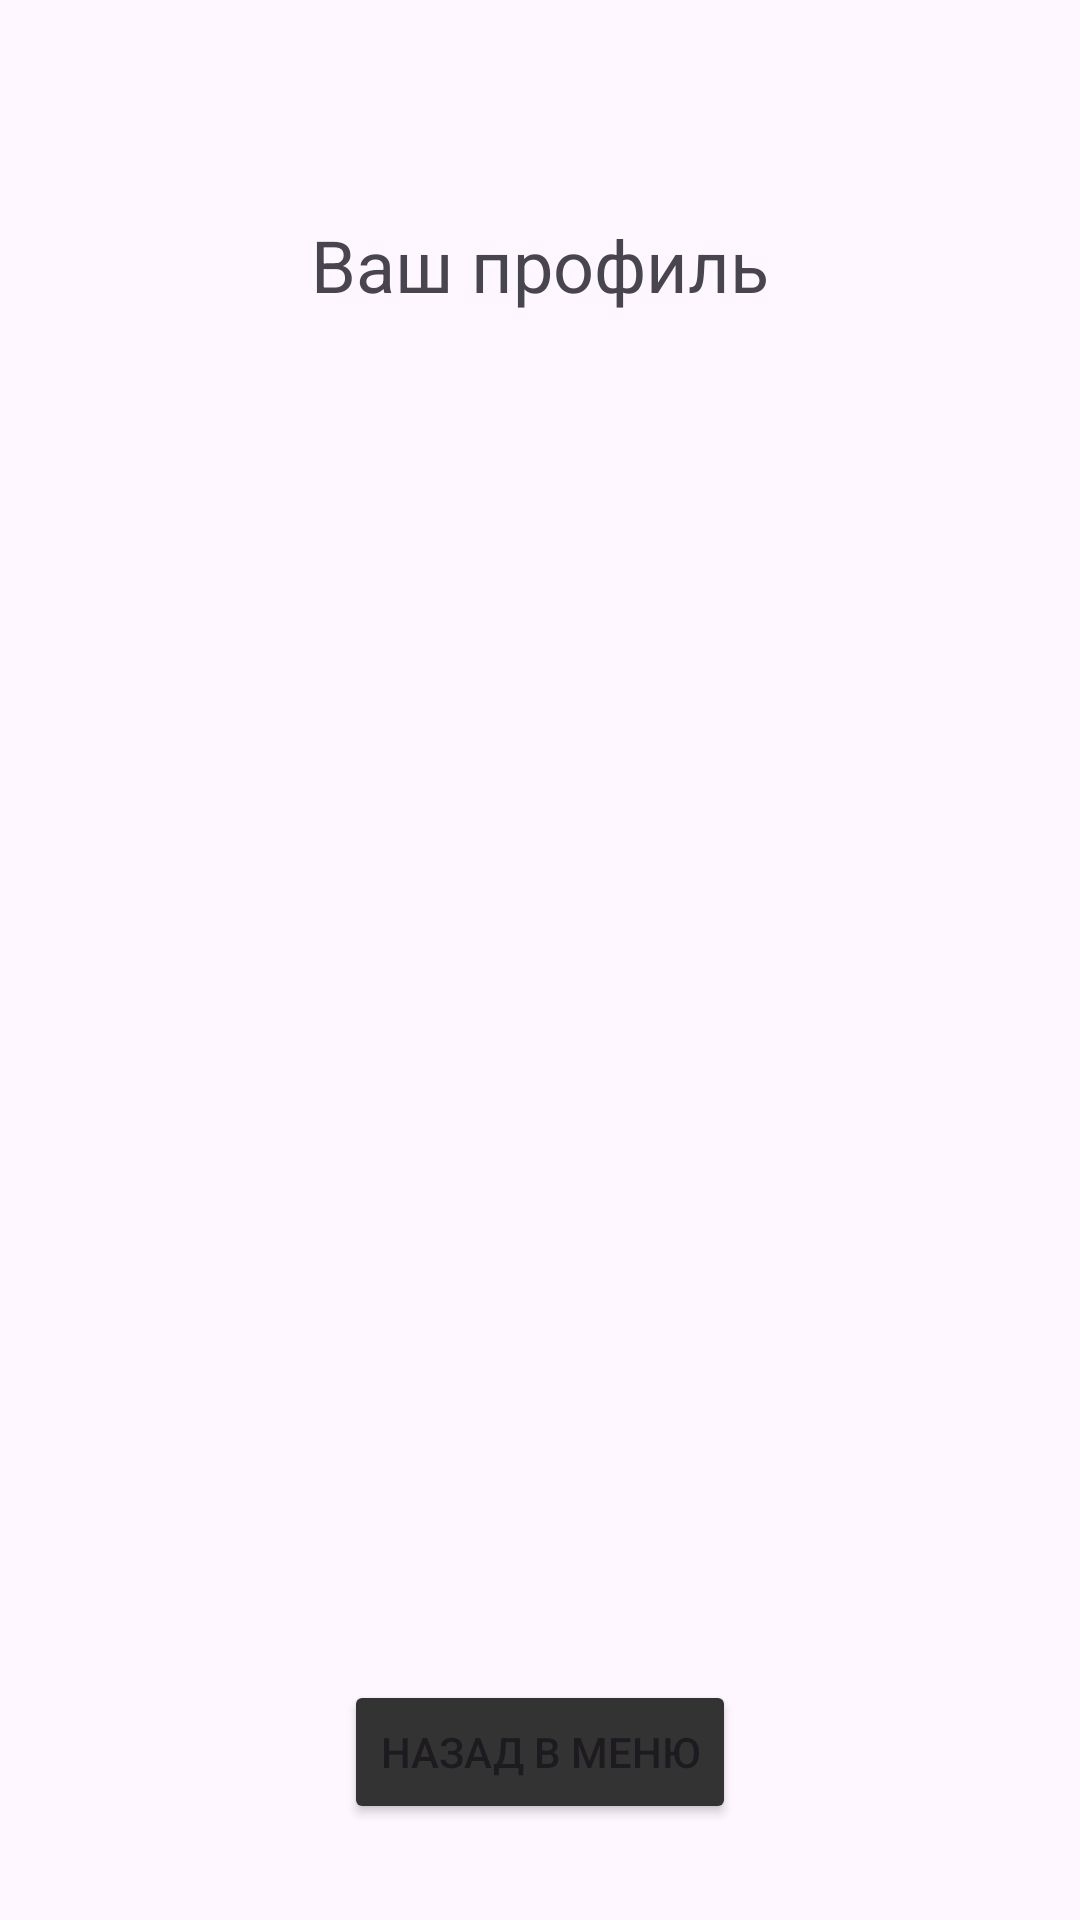

This screen was rendered from an Android layout file. Write that file and the resources it references.
<!-- AndroidManifest.xml: application theme Theme.MyApplicationETC -->
<!-- res/layout/activity_profile.xml -->
<?xml version="1.0" encoding="utf-8"?>
<androidx.constraintlayout.widget.ConstraintLayout
xmlns:android="http://schemas.android.com/apk/res/android"
    xmlns:app="http://schemas.android.com/apk/res-auto"
    xmlns:tools="http://schemas.android.com/tools"
    android:id="@+id/main"
    android:layout_width="match_parent"
    android:layout_height="match_parent"
    tools:context=".ProfileActivity">

    <TextView
        android:id="@+id/tvProfileTitle"
        android:layout_width="wrap_content"
        android:layout_height="wrap_content"
        android:text="@string/profile"
        android:textSize="24sp"
        app:layout_constraintTop_toTopOf="parent"
        app:layout_constraintStart_toStartOf="parent"
        app:layout_constraintEnd_toEndOf="parent"
        android:layout_marginTop="72dp"/>

    <Button
        android:id="@+id/buttonBack"
        android:layout_width="wrap_content"
        android:layout_height="wrap_content"
        android:text="@string/backMenu"
        android:backgroundTint="@color/grey"
        app:layout_constraintBottom_toBottomOf="parent"
        app:layout_constraintStart_toStartOf="parent"
        app:layout_constraintEnd_toEndOf="parent"
        android:layout_marginBottom="32dp"/>

</androidx.constraintlayout.widget.ConstraintLayout>
<!-- resources referenced by this layout -->
<resources>
  <color name="grey">#FF333333</color>
  <string name="backMenu">Назад в меню</string>
  <string name="profile">Ваш профиль</string>
  <style name="Theme.MyApplicationETC" parent="Base.Theme.MyApplicationETC" />
  <style name="Base.Theme.MyApplicationETC" parent="Theme.Material3.DayNight.NoActionBar">
          
          
      </style>
</resources>
